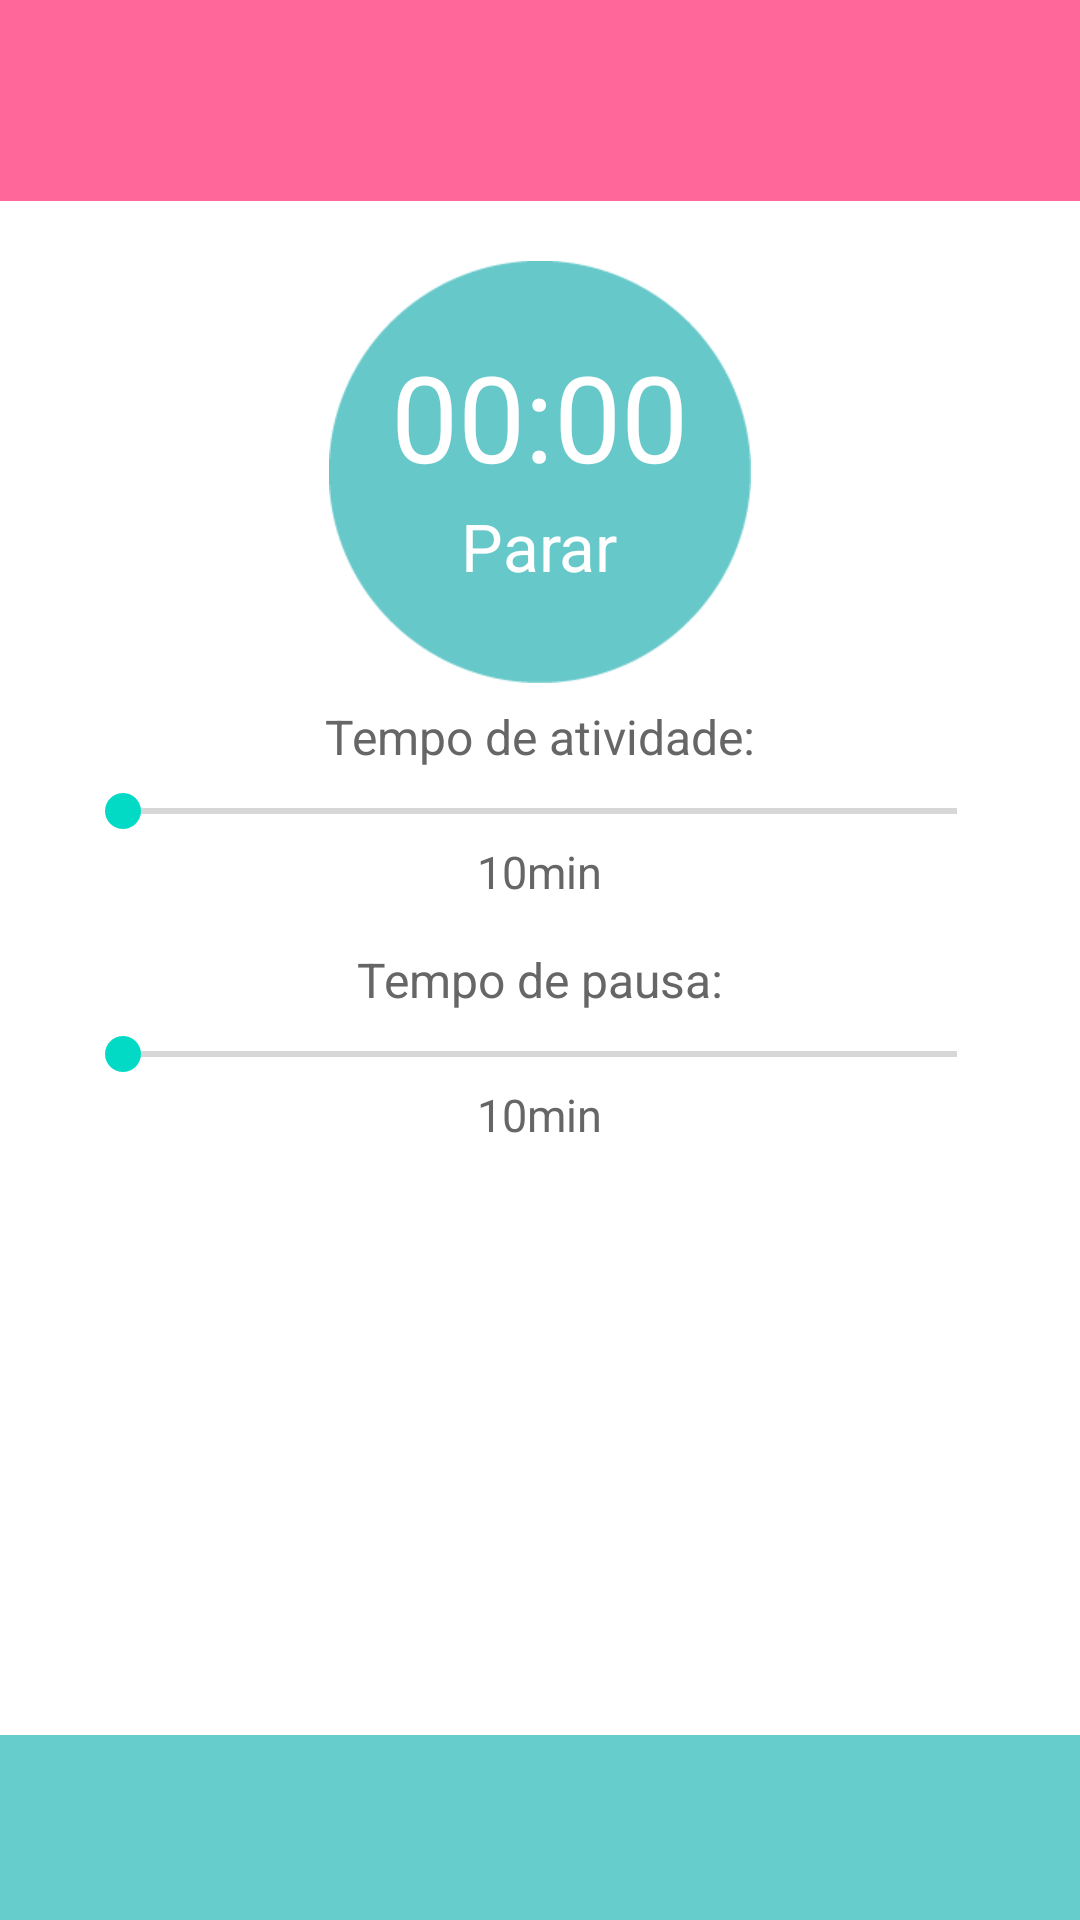

Reconstruct the res/layout file that produces this screen, plus the resources it refers to.
<!-- AndroidManifest.xml: application theme AppTheme -->
<!-- res/layout/activity_pausa_cronometro.xml -->
<?xml version="1.0" encoding="utf-8"?>
<LinearLayout xmlns:android="http://schemas.android.com/apk/res/android"
    xmlns:tools="http://schemas.android.com/tools"
    android:layout_width="match_parent"
    android:layout_height="match_parent"
    android:orientation="vertical"
    tools:context="com.labproject.cronometrodeumapausa.activities.PausaCronometroActivity">

    <LinearLayout
        android:layout_width="match_parent"
        android:layout_height="wrap_content"
        android:background="#ff6699"
        android:orientation="vertical">

        <TextView
            android:id="@+id/nome_atividade_crono"
            android:layout_width="wrap_content"
            android:layout_height="wrap_content"
            android:layout_gravity="center_horizontal"
            android:layout_marginTop="20dp"
            android:textAlignment="center"
            android:textColor="#FFFFFF"
            android:textColorHint="#ffb2cc"
            android:textSize="20sp"
            android:paddingBottom="10dp"
            android:paddingTop="10dp"/>

    </LinearLayout>

    <RelativeLayout
        android:layout_width="match_parent"
        android:layout_height="0dp"
        android:layout_weight="5"
        android:background="#FFFFFF"
        android:orientation="vertical"
        android:paddingLeft="25dp"
        android:paddingRight="25dp">

        <ImageView
            android:id="@+id/fundo_cronometro"
            android:layout_width="wrap_content"
            android:layout_height="wrap_content"
            android:layout_alignParentTop="true"
            android:layout_centerHorizontal="true"
            android:layout_marginTop="20dp"
            android:src="@drawable/pausa_circulo"/>

        <TextView
            android:id="@+id/cronometro_pausa"
            android:layout_width="wrap_content"
            android:layout_height="wrap_content"
            android:layout_alignParentTop="true"
            android:layout_centerHorizontal="true"
            android:layout_marginTop="45dp"
            android:text="00:00"
            android:textColor="#FFFFFF"
            android:textSize="40sp"/>

        <TextView
            android:id="@+id/botaoPausar"
            android:layout_width="wrap_content"
            android:layout_height="wrap_content"
            android:layout_centerHorizontal="true"
            android:layout_marginTop="2dp"
            android:layout_below="@+id/cronometro_pausa"
            android:text="Parar"
            android:textColor="#FFFFFF"
            android:textSize="22sp"/>

        <TextView
            android:id="@+id/textTempoAtividade"
            android:layout_width="wrap_content"
            android:layout_height="wrap_content"
            android:layout_below="@+id/fundo_cronometro"
            android:layout_centerHorizontal="true"
            android:layout_marginTop="7dp"
            android:text="@string/de_uma_pausa_text_tempo_atividade"
            android:textColor="#666666"
            android:textSize="16sp"/>

        <SeekBar
            android:id="@+id/seekBarTempoAtividadeCrono"
            android:layout_width="match_parent"
            android:layout_height="wrap_content"
            android:layout_below="@+id/textTempoAtividade"
            android:layout_centerHorizontal="true"
            android:layout_marginTop="5dp"
            android:theme="@style/AtividadeSeek"
            android:enabled="true"
            android:max="60"
            />

        <TextView
            android:id="@+id/minutosAtividadeCrono"
            android:layout_width="wrap_content"
            android:layout_height="wrap_content"
            android:layout_below="@+id/seekBarTempoAtividadeCrono"
            android:layout_centerHorizontal="true"
            android:layout_marginTop="1dp"
            android:text="10min"
            android:textColor="#666666"
            android:textSize="15sp" />

        <TextView
            android:id="@+id/textTempoPausaCrono"
            android:layout_width="wrap_content"
            android:layout_height="wrap_content"
            android:layout_below="@+id/minutosAtividadeCrono"
            android:layout_centerHorizontal="true"
            android:layout_marginTop="15dp"
            android:text="@string/de_uma_pausa_text_tempo_pausa"
            android:textColor="#666666"
            android:textSize="16sp"/>

        <SeekBar
            android:id="@+id/seekBarTempoPausaCrono"
            android:layout_width="match_parent"
            android:layout_height="wrap_content"
            android:layout_below="@+id/textTempoPausaCrono"
            android:layout_centerHorizontal="true"
            android:layout_marginTop="5dp"
            android:theme="@style/PausaSeek"
            android:enabled="true"
            android:max="60"/>

        <TextView
            android:id="@+id/minutosPausaCrono"
            android:layout_width="wrap_content"
            android:layout_height="wrap_content"
            android:layout_below="@+id/seekBarTempoPausaCrono"
            android:layout_centerHorizontal="true"
            android:layout_marginTop="1dp"
            android:text="10min"
            android:textColor="#666666"
            android:textSize="15sp"/>


    </RelativeLayout>

    <LinearLayout
        android:layout_width="match_parent"
        android:layout_height="0dp"
        android:layout_weight="0.6"
        android:background="#66cccc"
        android:orientation="horizontal"
        android:paddingLeft="10dp"
        android:paddingRight="10dp">
    </LinearLayout>
</LinearLayout>
<!-- resources referenced by this layout -->
<resources>
  <!-- drawable pausa_circulo: png bitmap (drawable-hdpi, 2205 bytes) -->
  <string name="de_uma_pausa_text_tempo_atividade">Tempo de atividade:</string>
  <string name="de_uma_pausa_text_tempo_pausa">Tempo de pausa:</string>
  <style name="AppTheme" parent="Theme.AppCompat.Light.DarkActionBar">
          
          <item name="colorPrimary">@color/colorPrimary</item>
          <item name="colorPrimaryDark">@color/colorPrimaryDark</item>
          <item name="colorAccent">@color/colorAccent</item>
  
  
  
      </style>
  <!-- not gathered from this repository: default colours our renderer supplied (Android Studio template values) -->
  <color name="colorPrimary">#FF6200EE</color>
  <color name="colorPrimaryDark">#FF3700B3</color>
  <color name="colorAccent">#FF03DAC5</color>
</resources>
